Dataset: data (GitHub, DenizAltunkapan/greek-letters-cnn). Classes: alpha, beta, chi, delta, epsilon, eta, gamma, iota, kappa, lambda, lamda, omega, omicron, phi, psi, rho, sigma, tau, theta, upsilon, zeta.

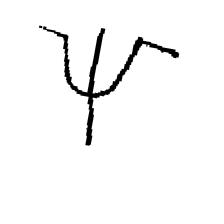
Label: psi

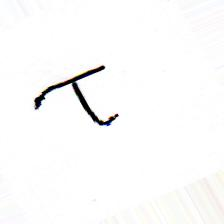
Label: tau

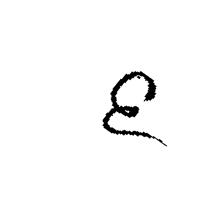
Label: epsilon

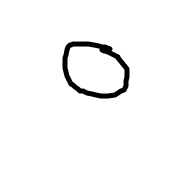
Label: omicron

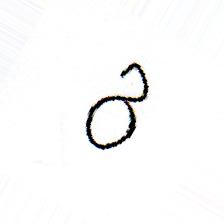
Label: delta

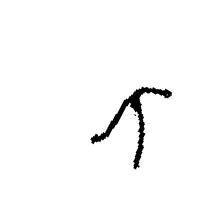
Label: lambda
